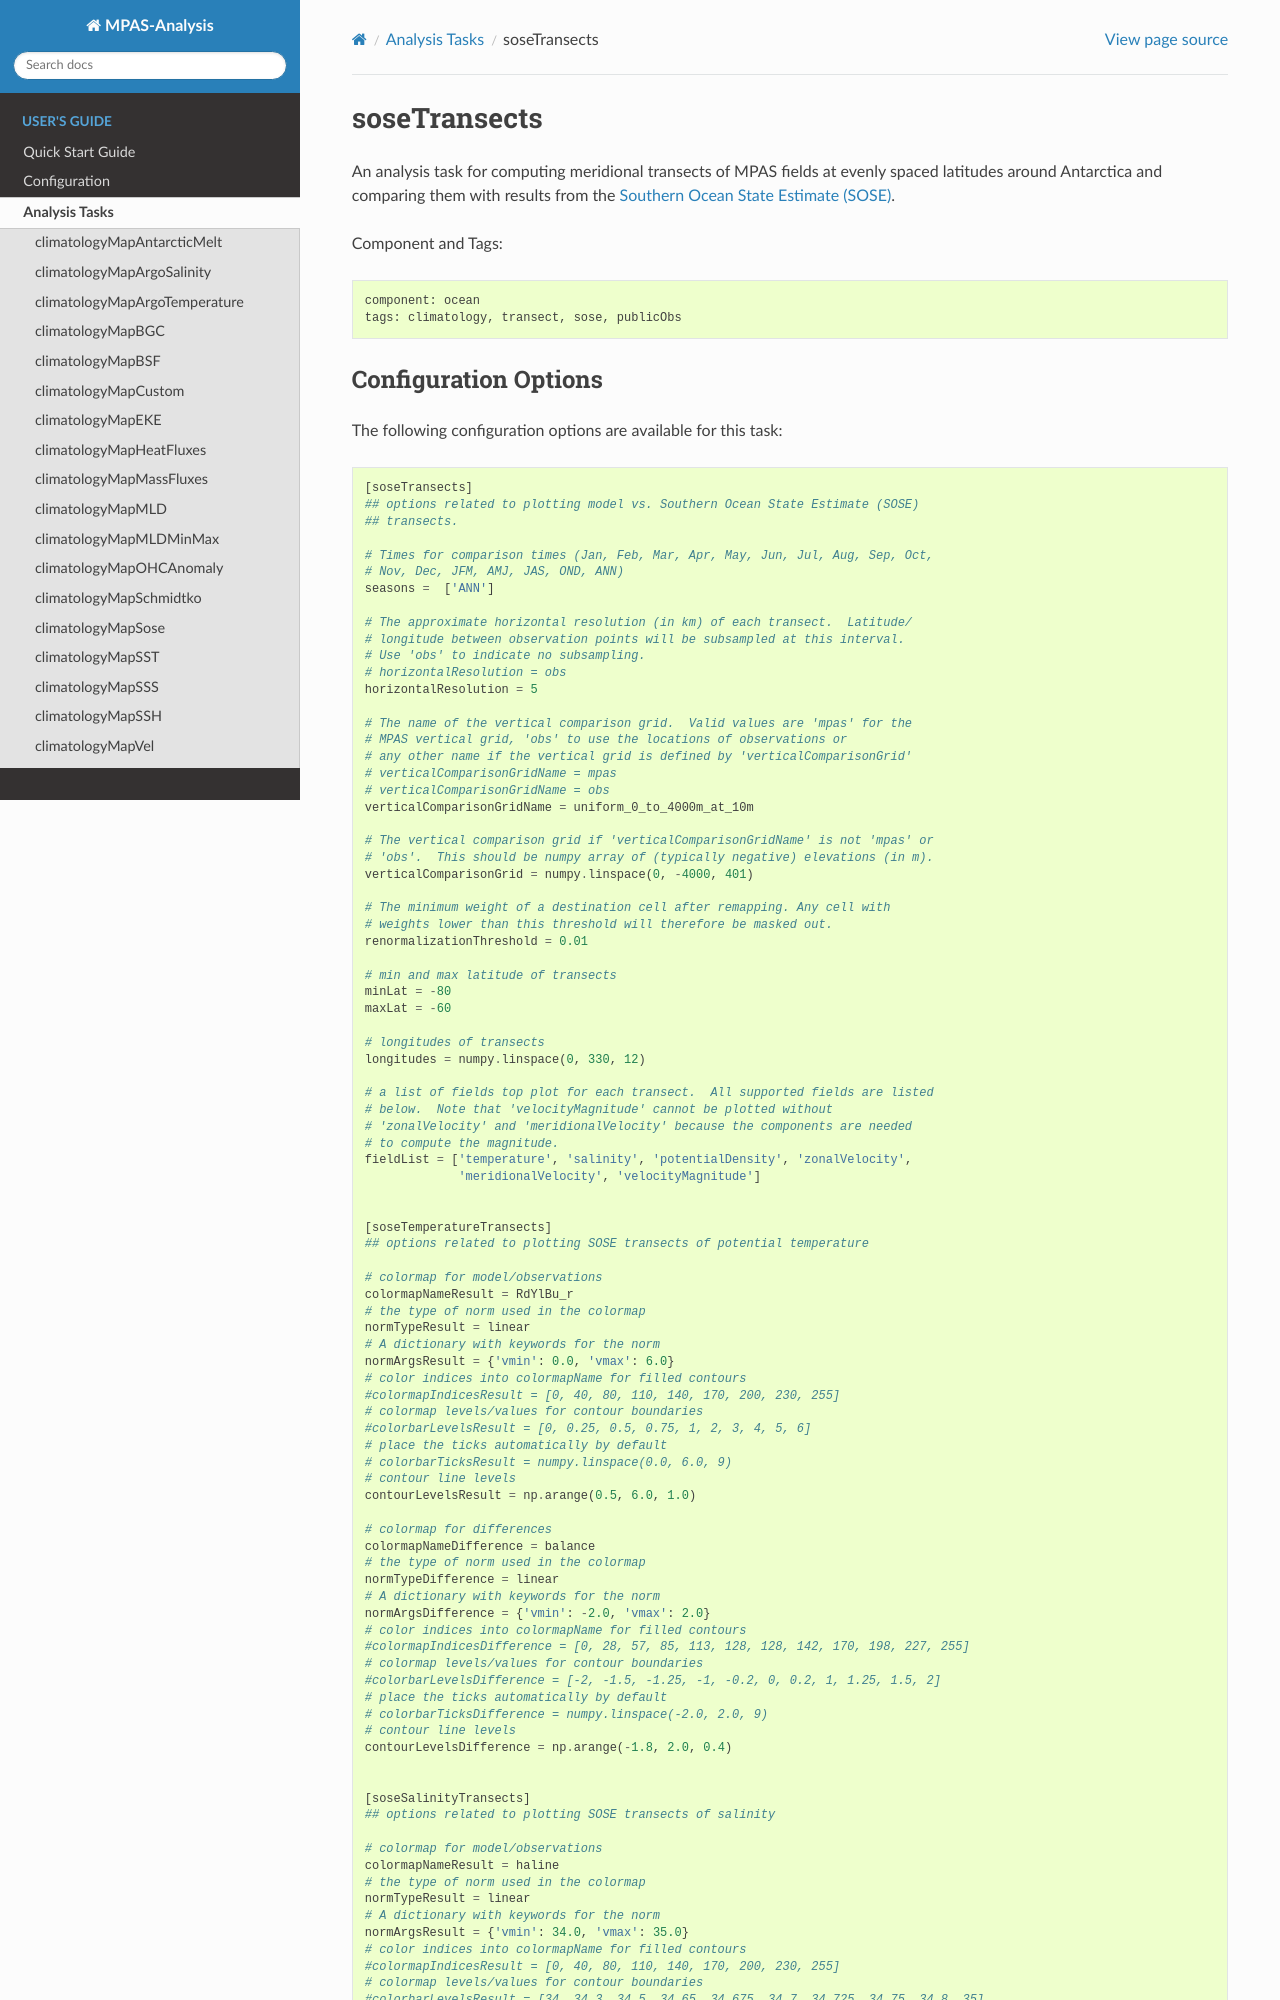

repository: MPAS-Dev/MPAS-Analysis · page: 1.16.0/users_guide/tasks/soseTransects.html · generator: sphinx

.. |deg| unicode:: U+00B0 .. degree sign
   :trim:

.. _task_soseTransects:

soseTransects
=============

An analysis task for computing meridional transects of MPAS fields at evenly
spaced latitudes around Antarctica and comparing them with results from the
`Southern Ocean State Estimate (SOSE)`_.

Component and Tags::

    component: ocean
    tags: climatology, transect, sose, publicObs
